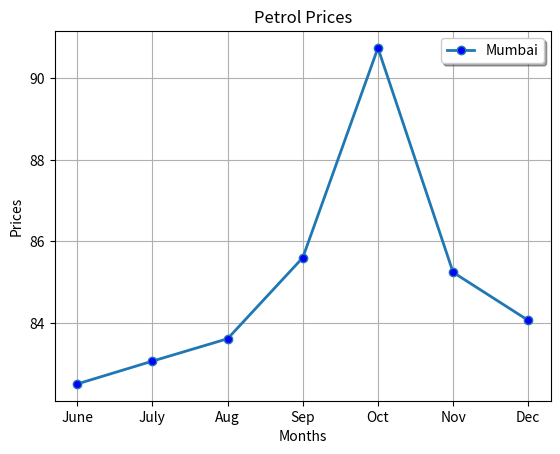

The script that saved this image:
import pandas as pd
import matplotlib.pyplot as plt

months = ['June', 'July', 'Aug', 'Sep', 'Oct', 'Nov', 'Dec']
mumbai = [82.5, 83.06,83.61,85.6,90.75,85.24,84.06]

plt.plot(months, mumbai, linewidth =2, marker='o',markerfacecolor='b', label='Mumbai')

plt.xlabel("Months")
plt.ylabel("Prices")
plt.title("Petrol Prices")
plt.grid()
plt.legend(shadow=True)
plt.show()
